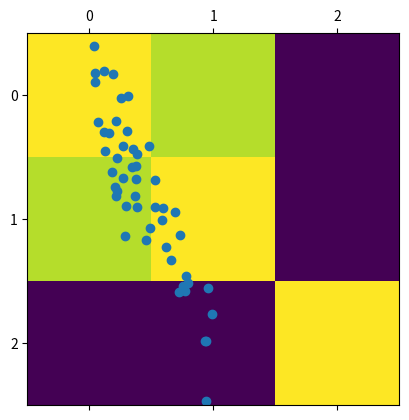

Recreate this plot in Python.
import pandas as pd
import numpy as np
import matplotlib.pyplot as plt

# Generate sample data

x = np.random.rand(50, )
y = x * 2 + np.random.normal(0, 0.3, 50)
z = np.random.rand(50, )

df = pd.DataFrame({
    'x': x,
    'y': y,
    'z': z
})

# Compute and show correlation matrix
corr_mat = df.corr()
plt.matshow(corr_mat)
plt.show()

# Plot x and y
plt.scatter(df['x'], df['y'])
plt.show()
